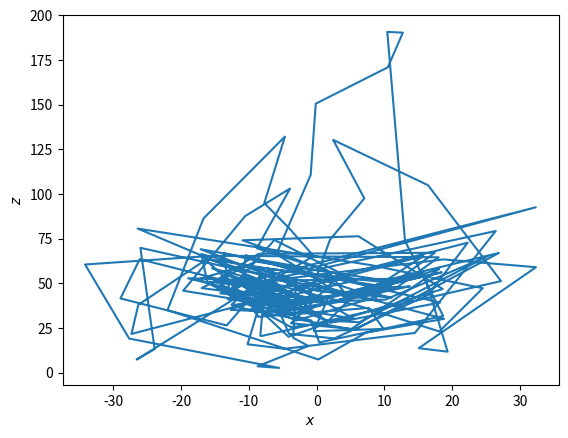

Reproduce this figure in Python.
#Luke Meszar
#CSCI 5446
#RK4

#import sympy as sy
import numpy as np
import matplotlib.pyplot as plt
import random


#omega = sy.symbols('omega')
#theta = sy.symbols('theta')
#t = sy.symbols('t')

#Parameters

#A: 2.75, 2.565, 2.5675

m = 0.1
l = 0.1
beta = 0
g = 9.8
A = 0
alpha = 0#0.75*np.sqrt(g/l)

def plot(x_values, y_values, initialConditions,i,tol):
    plt.plot(x_values,y_values, '-', markersize = 0.5)
    plt.xlabel(r'$x$')
    plt.ylabel(r'$z$')
    #plt.savefig(str(theta0) + '-' + str(omega0) + '.png')
    #plt.savefig('lorenz'+str(r[i])+'-'+str(initialConditions[0])+'-'+str(initialConditions[1])+'-'+str(initialConditions[2])+'.png')
    plt.savefig('lorenz'+str(tol)+'.png')
    plt.clf()

def writetofile(thetaValues, omegaValues):
    for i in range(0, len(thetaValues)):
        outString = str(thetaValues[i]) + ", " + str(omegaValues[i]) + ", " + "\n"
        with open('out2put' + str(A) + '.csv', "a") as f:
            f.write(outString)

#t0: initial time
#h: time step
#n: number of iterations
#xt0: array of [theta,omega]
#f: array of f

#x: array of current points
#h: current timestep
#n: dimension of system
#non-autonomous
def trajectories(x,h,n,f):
    k1 = []
    k2 = []
    k3 = []
    k4 = []
    xi1 = []
    for i in range(n):
        k1.append(h*f[i](x))
    for i in range(n):
        xi1.append(x[i] + k1[i]*0.5)
    for i in range(n):
        k2.append(f[i](xi1)*h)
    for i in range(n):
        xi1[i] = x[i] + k2[i]*0.5
    for i in range(n):
        k3.append(f[i](xi1)*h)
    for i in range(n):
        xi1[i] = x[i] + k3[i]
    for i in range(n):
        k4.append(f[i](xi1)*h)
    for i in range(n):
        xi1[i] = x[i] + (k1[i] + 2*(k2[i] + k3[i]) + k4[i])/6
    return xi1

def rk4(t0, h, n, n_dims, xt0, f):
    x = xt0
    trajectory1 = []
    trajectory2 = []
    trajectory1.append(x[0])
    trajectory2.append(x[2])
    for i in range(n):
        x_new = trajectories(x, h, n_dims, f)
        x = x_new
        trajectory1.append(x_new[0])
        trajectory2.append(x_new[2])
    #print("trajectory1: {}".format(trajectory1[0:250]))
    plot(trajectory1,trajectory2,[0,0,0],0)


def adaptiveRK4(t0, h_1, n, n_dims, xt0, f, tol, initialConditions,counter):
    x = xt0
    trajectory1 = []
    trajectory2 = []
    trajectory1.append(x[0])
    trajectory2.append(x[2])
    h_0 = h_1
    for i in range(n):
        x_fullstep = trajectories(x, h_1, n_dims, f)
        x_halfstep1 = trajectories(x,h_1/2,n_dims, f)
        x_halfstep2 = trajectories(x_halfstep1,h_1/2,n_dims, f)
        x_distance = []
        h_values = []
        for i in range(n_dims):
            x_distance.append(abs(x_fullstep[i]-x_halfstep2[i]))
        l_infinity = max(x_distance)
        h_est = h_1*(abs(tol/l_infinity))**(0.2 if tol >= l_infinity else 0.25)
        h_0 = h_est

        x_final = trajectories(x, h_0, n_dims, f)
        h_1 = h_0
        trajectory1.append(x_final[0])
        trajectory2.append(x_final[2])
        x = x_final

    plot(trajectory1,trajectory2,initialConditions,counter,tol)
    #for i in range(len(h_values)):
    #    print(h_values[i])
    #print("trajectory1: {}".format(trajectory1[0:250]))


#def ftheta(x):
#    return x[1]

#def fomega(x):
#    A = 0
#    alpha = 0
#    beta = 0
#    l = .1
#    m = .1
#    g = 9.8
#    return ((A * np.cos(alpha))-(beta*l*x[1])-(m*g*np.sin(x[0])))/(m*l)

#f = [ftheta, fomega]
#theta0 = 3
#omega0 = 0.1
#xt0 = [theta0,omega0]
#timestep = 0.005
#rk4(0,timestep, 500,len(f), xt0, f)
#adaptiveRK4(0,timestep, 2000,len(f), xt0, f, 0.0001)

def lorenz(a,r,b,x0,y0,z0,i):
    def fx(x):
        return a*(x[1]-x[0])
    def fy(x):
        return r*x[0]-x[1]-x[0]*x[2]
    def fz(x):
        return x[0]*x[1]-b*x[2]

    f = [fx, fy, fz]
    x = [x0,y0,z0]
    timestep = 0.005
    tol = 10
    adaptiveRK4(100,timestep,200,len(f), x, f, tol, x,i)
    #rk4(0,timestep,200,len(f),x,f)


def rossler(a,b,c,x0,y0,z0,i):
    def fx(x):
        return -(x[1]+x[2])
    def fy(x):
        return x[0]+a*x[1]
    def fz(x):
        return b + x[2]*(x[0]-c)

    f = [fx,fy,fz]
    x = [x0,y0,z0]
    timestep = 0.005
    tol = 0.015
    adaptiveRK4(0,timestep,3000,len(f), x, f, tol, x,i)


r = [0,0.25,0.5,0.75,1,13.5,13.6,13.7,13.8,13.9,14,23,23.5,24,24.5,25,25.5,26,26.5,27,27.5,28,28.5,29,29.5,30]

def runLorenz(r):
    initialX = []
    initialY = []
    initialZ = []
    k=0
    while k < 5:
        x0 = random.randint(-25,25)
        initialX.append(x0)
        y0 = random.randint(-25,25)
        initialY.append(y0)
        z0 = random.randint(-25,25)
        initialZ.append(z0)
        k+=1
    for i in range(len(r)):
        for j in range(len(initialX)):
            lorenz(16,r[i],4,initialX[j],initialY[j],initialZ[j],i)

#runLorenz(r)
lorenz(16,45,4,-13,-12,52,0)
#rossler(.398,2,4,8,3,6,0)
